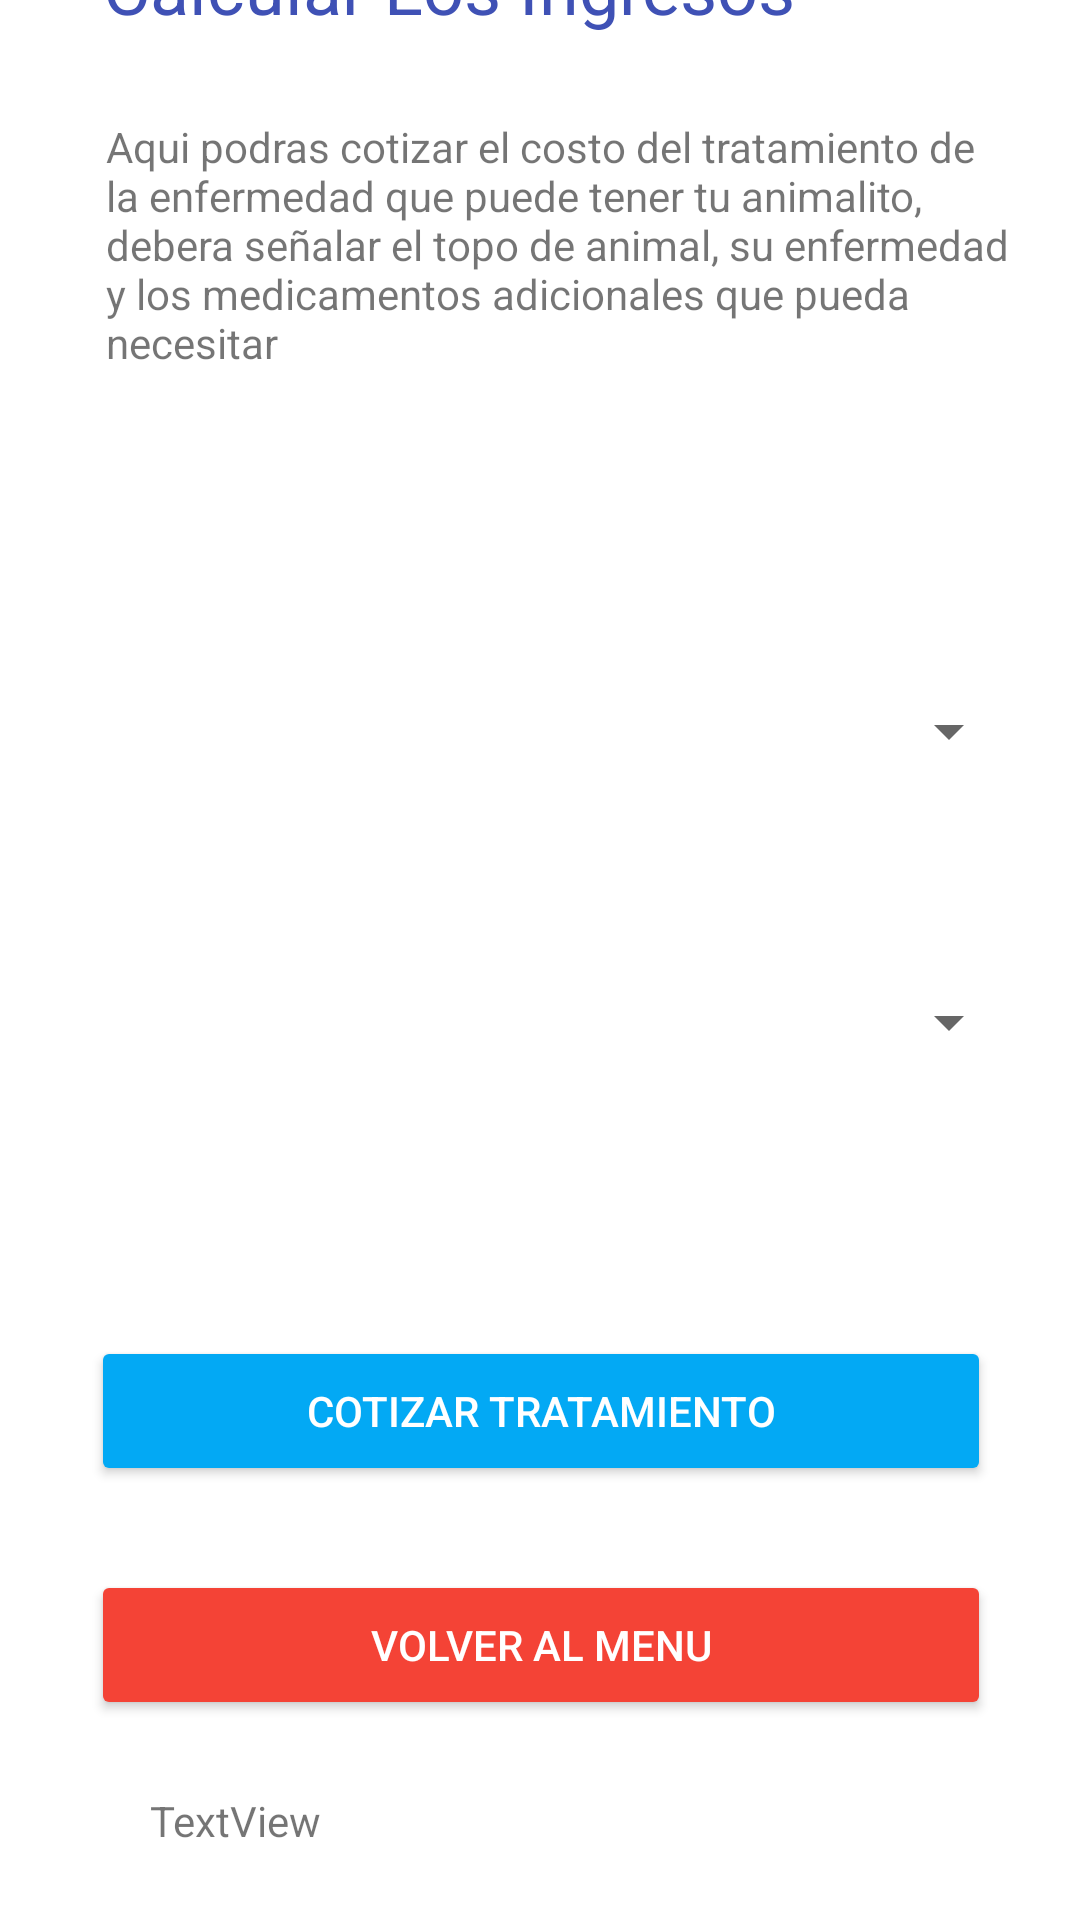

Write the Android layout XML for this screen, with the resource values it uses.
<!-- AndroidManifest.xml: application theme Theme.VETICALCAREExamen -->
<!-- res/layout/activity_ingresos.xml -->
<?xml version="1.0" encoding="utf-8"?>
<android.support.constraint.ConstraintLayout xmlns:android="http://schemas.android.com/apk/res/android"
    xmlns:app="http://schemas.android.com/apk/res-auto"
    xmlns:tools="http://schemas.android.com/tools"
    android:layout_width="match_parent"
    android:background="@drawable/gradient_background"
    android:layout_height="match_parent"
    tools:context=".INGRESOS_ACT">

    <android.support.v7.widget.CardView
        android:layout_width="370dp"
        android:layout_height="730dp"
        app:layout_constraintBottom_toBottomOf="parent"
        app:layout_constraintEnd_toEndOf="parent"
        app:layout_constraintStart_toStartOf="parent"
        app:layout_constraintTop_toTopOf="parent" >

        <android.support.constraint.ConstraintLayout
            android:layout_width="match_parent"
            android:layout_height="match_parent">

            <TextView
                android:id="@+id/textView2"
                android:layout_width="250dp"
                android:layout_height="50dp"
                android:layout_marginTop="24dp"
                android:text="Calcular Los Ingresos"
                android:textColor="#3F51B5"
                android:textSize="24sp"
                app:layout_constraintEnd_toEndOf="parent"
                app:layout_constraintHorizontal_bias="0.325"
                app:layout_constraintStart_toStartOf="parent"
                app:layout_constraintTop_toTopOf="parent" />

            <TextView
                android:id="@+id/textView3"
                android:layout_width="302dp"
                android:layout_height="115dp"
                android:layout_marginTop="84dp"
                android:text="Aqui podras cotizar el costo del tratamiento de la enfermedad que puede tener tu animalito, debera señalar el topo de animal, su enfermedad y los medicamentos adicionales que pueda necesitar"
                android:textAlignment="gravity"
                android:textSize="14sp"
                app:layout_constraintEnd_toEndOf="parent"
                app:layout_constraintHorizontal_bias="0.59"
                app:layout_constraintStart_toStartOf="parent"
                app:layout_constraintTop_toTopOf="parent" />

            <Spinner
                android:id="@+id/spnAnimales"
                android:layout_width="320dp"
                android:layout_height="65dp"
                android:layout_marginTop="256dp"
                app:layout_constraintEnd_toEndOf="parent"
                app:layout_constraintStart_toStartOf="parent"
                app:layout_constraintTop_toTopOf="parent"
                tools:ignore="SpeakableTextPresentCheck" />

            <Spinner
                android:id="@+id/spnEnfermedad"
                android:layout_width="320dp"
                android:layout_height="65dp"
                android:layout_marginBottom="312dp"
                app:layout_constraintBottom_toBottomOf="parent"
                app:layout_constraintEnd_toEndOf="parent"
                app:layout_constraintStart_toStartOf="parent"
                tools:ignore="SpeakableTextPresentCheck" />

            <Button
                android:id="@+id/button"
                android:layout_width="300dp"
                android:layout_height="50dp"
                android:layout_marginTop="72dp"
                android:backgroundTint="#03A9F4"
                android:onClick="Calcular"
                android:text="COTIZAR TRATAMIENTO"
                android:textColor="#FFFFFF"
                app:layout_constraintEnd_toEndOf="parent"
                app:layout_constraintHorizontal_bias="0.502"
                app:layout_constraintStart_toStartOf="parent"
                app:layout_constraintTop_toBottomOf="@+id/spnEnfermedad" />

            <Button
                android:id="@+id/btn8"
                android:layout_width="300dp"
                android:layout_height="50dp"
                android:layout_marginTop="28dp"
                android:backgroundTint="#F44336"
                android:onClick="Volver"
                android:text="VOLVER AL MENU"
                android:textColor="#FFFFFF"
                app:layout_constraintEnd_toEndOf="parent"
                app:layout_constraintStart_toStartOf="parent"
                app:layout_constraintTop_toBottomOf="@+id/button" />

            <TextView
                android:id="@+id/result"
                android:layout_width="261dp"
                android:layout_height="54dp"
                android:layout_marginTop="24dp"
                android:text="TextView"
                app:layout_constraintEnd_toEndOf="parent"
                app:layout_constraintStart_toStartOf="parent"
                app:layout_constraintTop_toBottomOf="@+id/btn8" />
        </android.support.constraint.ConstraintLayout>
    </android.support.v7.widget.CardView>
</android.support.constraint.ConstraintLayout>
<!-- resources referenced by this layout -->
<resources>
  <!-- drawable gradient_background (drawable) -->
  <?xml version="1.0" encoding="utf-8"?>
  <selector xmlns:android="http://schemas.android.com/apk/res/android">
      <item>
          <shape>
              <gradient
                  android:startColor="#0A4A52"
                  android:centerColor="#157582 "
                  android:endColor="#249BAB"
                  android:angle="90"/>
              <corners
                  android:radius="0dp"/>
          </shape>
      </item>
  </selector>
  <style name="Theme.VETICALCAREExamen" parent="Theme.AppCompat.Light.DarkActionBar">
          
          <item name="colorPrimary">@color/purple_500</item>
          <item name="colorPrimaryDark">@color/purple_700</item>
          <item name="colorAccent">@color/teal_200</item>
          
      </style>
  <!-- not gathered from this repository: default colours our renderer supplied (Android Studio template values) -->
  <color name="purple_500">#FF6200EE</color>
  <color name="purple_700">#FF3700B3</color>
  <color name="teal_200">#FF03DAC5</color>
</resources>
